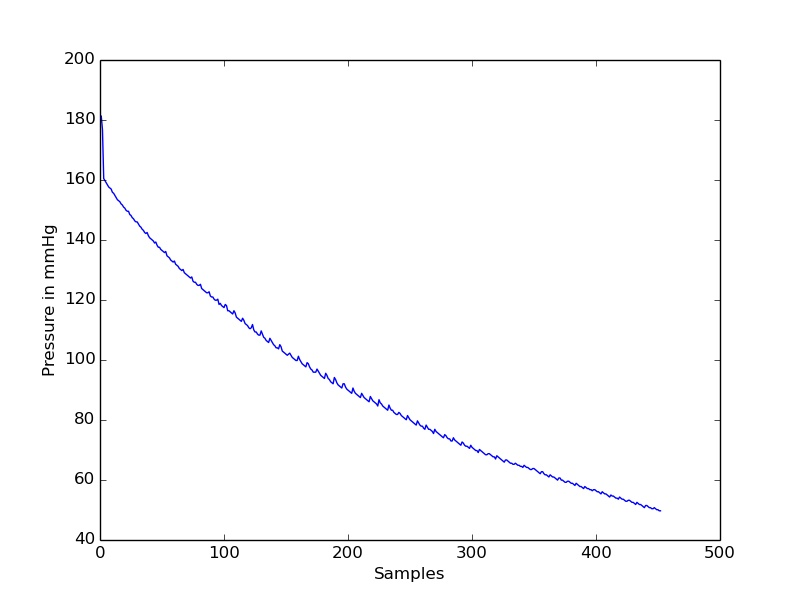

The data file committed next to this chart (first rows):
timestamp(seconds), value
0.0, 180.6
0.05, 181.3
0.1, 176.7
0.15, 160.5
0.2, 159.8
0.25, 159.1
0.3, 158.4
0.35, 157.7
0.4, 157.3
0.45, 157
0.5, 155.9
0.55, 155.6
0.6, 154.9
0.65, 154.2
0.7, 153.4
0.75, 153.1
0.8, 152.8
0.85, 152
0.9, 151.7
0.95, 151
1.0, 150.6
1.05, 149.9
1.1, 149.6
1.15, 149.6
1.2, 148.5
1.25, 148.2
1.3, 147.4
1.35, 147.1
1.4, 146.4
1.45, 146
1.5, 146
1.55, 145.3
1.6, 144.6
1.65, 144.3
1.7, 143.6
1.75, 143.2
1.8, 142.5
1.85, 142.2
1.9, 142.5
1.95, 141.5
2.0, 140.8
2.05, 140.4
2.1, 140
2.15, 139.7
2.2, 139
2.25, 139.3
2.3, 138.3
2.35, 137.6
2.4, 137.6
2.45, 136.9
2.5, 136.5
2.55, 136.2
2.6, 135.8
2.65, 136.2
2.7, 134.7
2.75, 134.4
2.8, 134
2.85, 133.3
2.9, 133
2.95, 132.6
... 393 more rows
